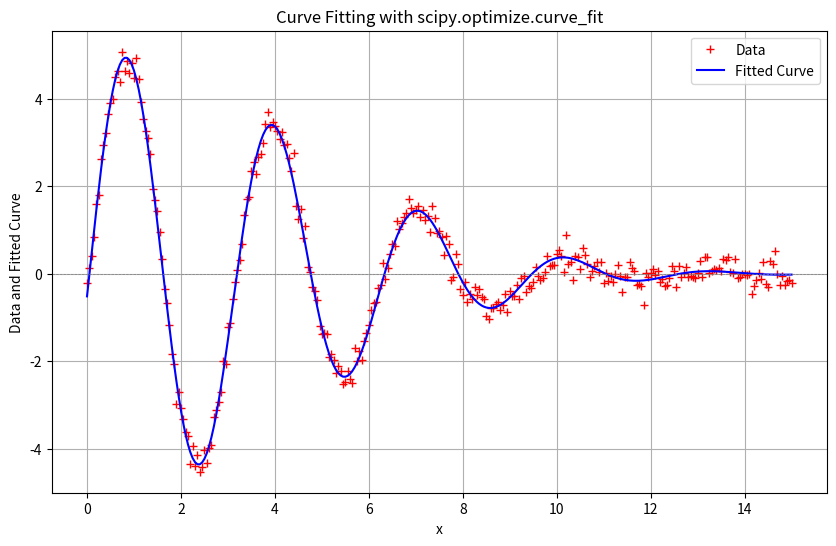

This chart was generated by the following Python code:
import numpy as np
import matplotlib.pyplot as plt
from scipy.optimize import curve_fit
import matplotlib

matplotlib.use("Agg")  # Use a non-interactive backend

# Create data to be fitted
x = np.linspace(0, 15, 301)
np.random.seed(2021)
amp = 5.0
omega = 2.0
shift = -0.1
decay = 0.025
data = amp * np.sin(omega * x + shift) * np.exp(-x * x * decay) + np.random.normal(
    size=x.size, scale=0.2
)


# Define the model function
def model_func(x, amp, omega, shift, decay):
    return amp * np.sin(omega * x + shift) * np.exp(-x * x * decay)


# Initial guess for the parameters
initial_guess = [10, 3.0, 0.0, 0.1]

# Perform the curve fitting
popt, pcov = curve_fit(model_func, x, data, p0=initial_guess)

# Calculate the fitted data
fitted_data = model_func(x, *popt)

# Plot the results
plt.figure(figsize=(10, 6))
plt.plot(x, data, "+", label="Data", color="red")
plt.plot(x, fitted_data, label="Fitted Curve", color="blue")
plt.axhline(
    0, color="gray", lw=0.5, ls="--"
)  # Add a horizontal line at y=0 for reference
plt.title("Curve Fitting with scipy.optimize.curve_fit")
plt.xlabel("x")
plt.ylabel("Data and Fitted Curve")
plt.legend()
plt.grid()
plt.savefig("parameters_values_scipy.png")
